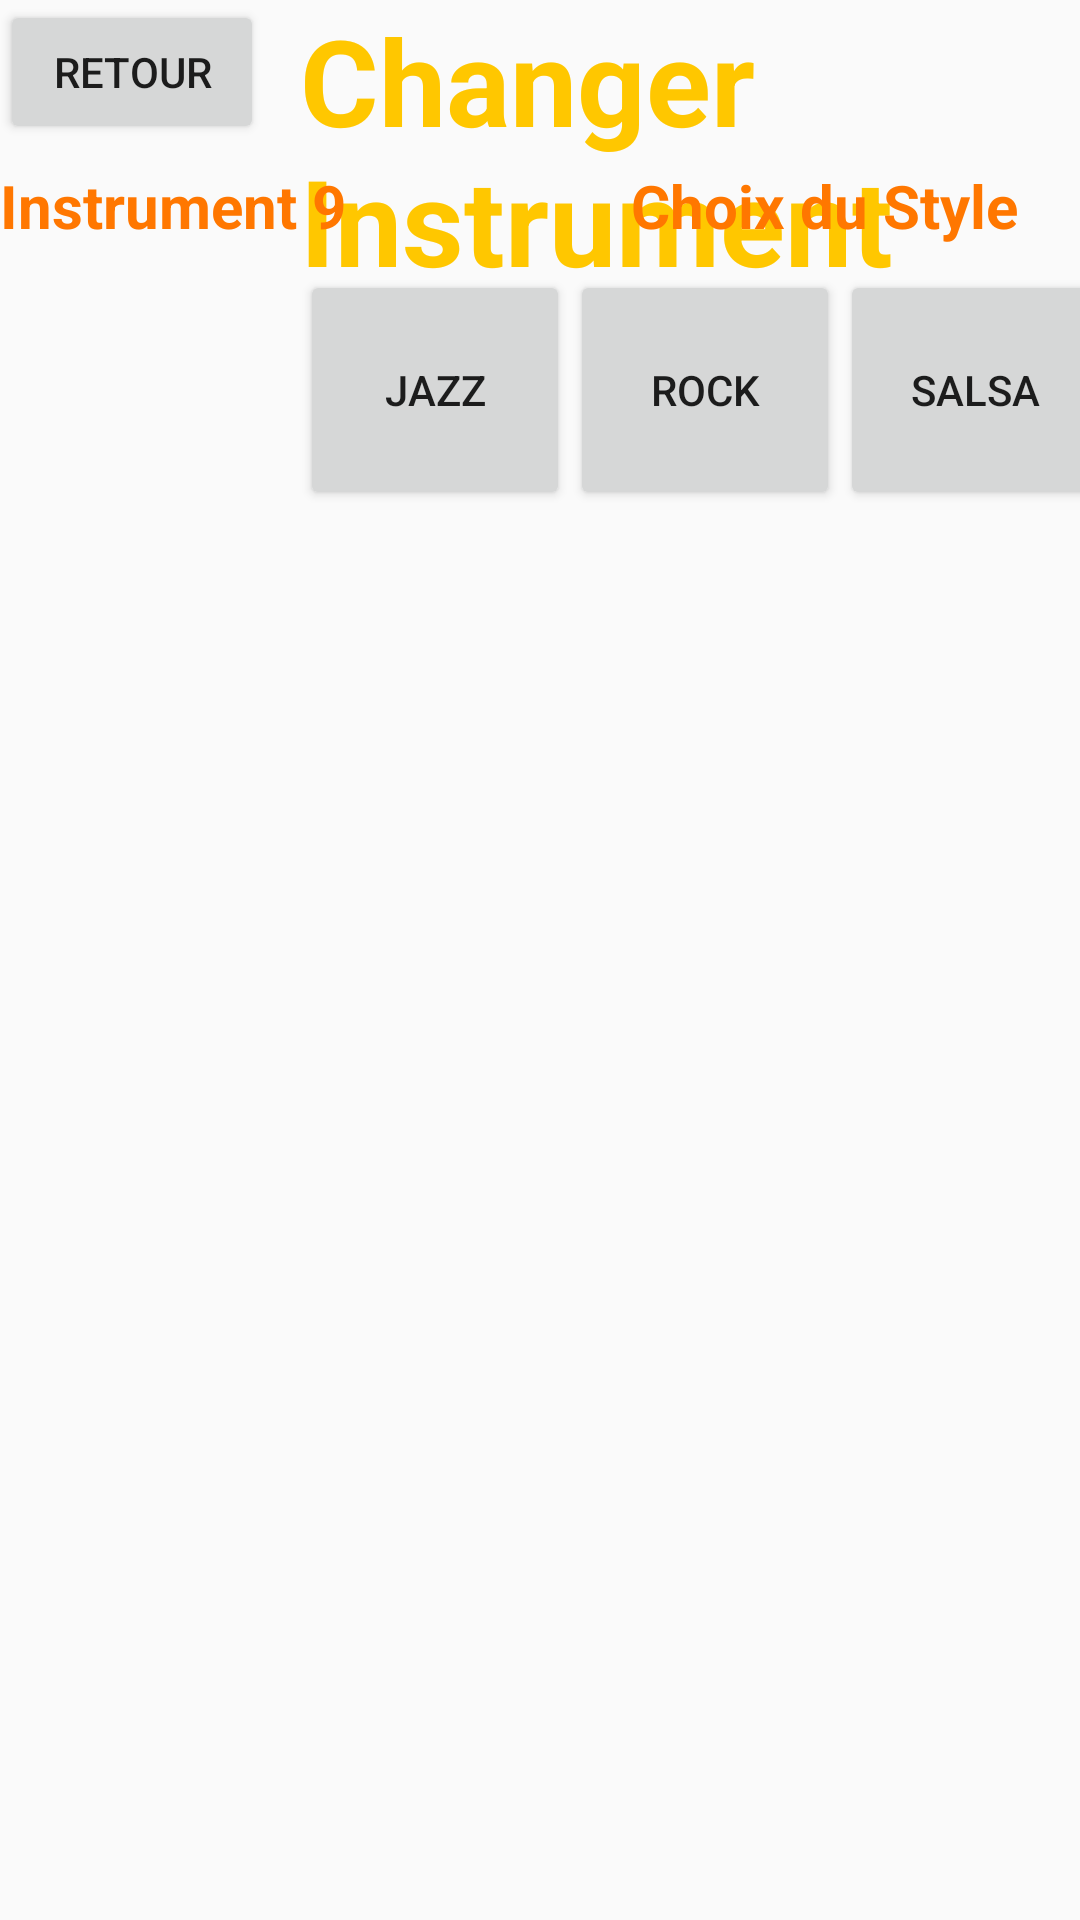

Produce the Android XML layout that renders to this screen, including the resource entries it uses.
<!-- AndroidManifest.xml: application theme AppTheme -->
<!-- res/layout/activity_modif_instru.xml -->
<?xml version="1.0" encoding="utf-8"?>

<RelativeLayout
    xmlns:android="http://schemas.android.com/apk/res/android"
    xmlns:app="http://schemas.android.com/apk/res-auto"
    xmlns:tools="http://schemas.android.com/tools"
    android:layout_width="match_parent"
    android:layout_height="match_parent"
    android:background="@drawable/backsound"
    tools:context=".ModifInstru">

    <Button
        android:id="@+id/buttonInstruRetour"
        android:layout_width="wrap_content"
        android:layout_height="wrap_content"
        android:text="retour"/>

    <LinearLayout
        android:layout_width="wrap_content"
        android:layout_height="wrap_content">
        <TextView
            android:id="@+id/ModifInstru"
            android:layout_width="wrap_content"
            android:layout_height="wrap_content"
            android:layout_marginLeft="100dp"
            android:layout_marginTop="0dp"
            android:text="Changer Instrument"
            android:textColor="#FFC700"
            android:textSize="40dp"
            android:textStyle="bold" />
    </LinearLayout>

    <LinearLayout
        android:layout_width="wrap_content"
        android:layout_height="wrap_content">

        <TextView
            android:id="@+id/Textrow"
            android:layout_width="wrap_content"
            android:layout_height="wrap_content"
            android:layout_marginLeft="0dp"
            android:layout_marginTop="55dp"
            android:text="Instrument"
            android:textColor="#FF7700"
            android:textSize="20dp"
            android:textStyle="bold" />

        <TextView
            android:id="@+id/irow"
            android:layout_width="wrap_content"
            android:layout_height="wrap_content"
            android:layout_marginLeft="5dp"
            android:layout_marginTop="55dp"
            android:text="9"
            android:textColor="#FF7700"
            android:textSize="20dp"
            android:textStyle="bold" />

        <TextView
            android:id="@+id/ChoixStyle"
            android:layout_width="wrap_content"
            android:layout_height="wrap_content"
            android:layout_marginLeft="95dp"
            android:layout_marginTop="55dp"
            android:text="Choix du Style"
            android:textColor="#FF7700"
            android:textSize="20dp"
            android:textStyle="bold" />
    </LinearLayout>


    <LinearLayout
        android:layout_width="wrap_content"
        android:layout_height="wrap_content"
        android:layout_marginTop="90dp"
        android:layout_marginLeft="100dp">


        <Button
            android:id="@+id/buttonInstruJazz"
            android:layout_width="90dp"
            android:layout_height="80dp"
            android:text="Jazz"
            tools:layout_editor_absoluteX="214dp"
            tools:layout_editor_absoluteY="159dp" />

        <Button
            android:id="@+id/buttonInstruRock"
            android:layout_width="90dp"
            android:layout_height="80dp"
            android:text="Rock"
            tools:layout_editor_absoluteX="380dp"
            tools:layout_editor_absoluteY="159dp" />

        <Button
            android:id="@+id/buttonInstruSalsa"
            android:layout_width="90dp"
            android:layout_height="80dp"
            android:text="Salsa"
            tools:layout_editor_absoluteX="547dp"
            tools:layout_editor_absoluteY="159dp" />

        <Button
            android:id="@+id/buttonInstruTech"
            android:layout_width="90dp"
            android:layout_height="80dp"
            android:text="Techno"
            tools:layout_editor_absoluteX="49dp"
            tools:layout_editor_absoluteY="159dp" />
    </LinearLayout>

</RelativeLayout>
<!-- resources referenced by this layout -->
<resources>
  <style name="AppTheme" parent="Theme.AppCompat.Light.NoActionBar">
          
          <item name="colorPrimary">@color/colorPrimary</item>
          <item name="colorPrimaryDark">@color/colorPrimaryDark</item>
          <item name="colorAccent">@color/colorAccent</item>
      </style>
  <!-- not gathered from this repository: default colours our renderer supplied (Android Studio template values) -->
  <color name="colorPrimary">#FF6200EE</color>
  <color name="colorPrimaryDark">#FF3700B3</color>
  <color name="colorAccent">#FF03DAC5</color>
</resources>
